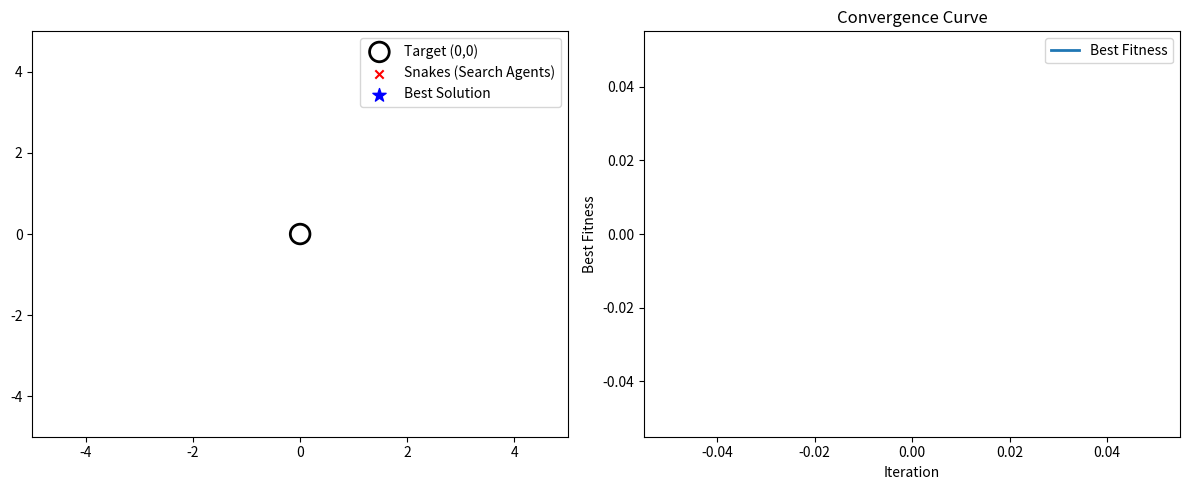

Reproduce this figure in Python.
import numpy as np
import matplotlib.pyplot as plt
from matplotlib.animation import FuncAnimation

# Problem: Sphere function
def objective(x):
    return np.sum(np.square(x))

# Parameters
POP_SIZE = 6  # Reduced number of search agents
DIM = 2
MAX_GEN = 500
X_BOUND = (-5, 5)

# Enhancement params
MUTATION_RATE = 0.05
STAGNATION_LIMIT = 20
ELITE_RATIO = 0.2

# Initialize population
def init_agents():
    return np.random.uniform(X_BOUND[0], X_BOUND[1], (POP_SIZE, DIM))

snakes = init_agents()
history = []
iteration = 0
stagnation_counter = 0

# Initialize best solution
best_solution = None
best_fitness = float('inf')

# Setup plot
fig, (ax1, ax2) = plt.subplots(1, 2, figsize=(12, 5))
fig.canvas.manager.set_window_title("FSRO Exploration vs Exploitation")

# Plot search agents
ax1.set_xlim(X_BOUND)
ax1.set_ylim(X_BOUND)
ax1.scatter(0, 0, s=200, facecolors='none', edgecolors='black', linewidths=2, label='Target (0,0)')
sc_snakes = ax1.scatter([], [], c='red', label='Snakes (Search Agents)', marker='x')
sc_best = ax1.scatter([], [], c='blue', label='Best Solution', marker='*', s=100)
iteration_text = ax1.text(0.02, 0.95, '', transform=ax1.transAxes)
ax1.legend(loc='upper right')

# Plot convergence graph
ax2.set_title('Convergence Curve')
ax2.set_xlabel('Iteration')
ax2.set_ylabel('Best Fitness')
convergence_line, = ax2.plot([], [], lw=2, label='Best Fitness')
ax2.legend()
best_fitnesses = []

# Animation update function
def update(frame):
    global snakes, iteration, best_solution, best_fitness, MUTATION_RATE, stagnation_counter
    iteration += 1

    # Time-based and score-based decay: focus more around best after midpoint
    decay = max(0.01, 1 - (iteration / MAX_GEN))
    proximity_weight = min(1.0, iteration / (MAX_GEN * 0.6))
    mutation_strength = MUTATION_RATE * 6 * decay * (1 - 0.7 * proximity_weight)

    new_snakes = []
    for s in snakes:
        partner = snakes[np.random.randint(len(snakes))]
        c1, c2 = sorted(np.random.choice(DIM, 2, replace=False))
        child = s.copy()
        child[c1:c2] = partner[c1:c2]

        # Move towards best solution with some randomness
        if best_solution is not None:
            direction = best_solution - child
            child += 0.2 * proximity_weight * direction

        child += np.random.normal(0, mutation_strength, DIM)
        child = np.clip(child, X_BOUND[0], X_BOUND[1])
        new_snakes.append(child)

    snakes = np.array(new_snakes)

    # Evaluate and select elites
    fitness = np.array([objective(ind) for ind in snakes])
    elites_idx = np.argsort(fitness)[:max(1, int(ELITE_RATIO * POP_SIZE))]
    elites = snakes[elites_idx]

    # Update best solution
    current_best_idx = np.argmin(fitness)
    current_best = snakes[current_best_idx]
    current_best_fitness = fitness[current_best_idx]

    if current_best_fitness < best_fitness:
        best_solution = current_best
        best_fitness = current_best_fitness
        stagnation_counter = 0
    else:
        stagnation_counter += 1

    best_fitnesses.append(best_fitness)

    # Adaptive mutation
    if stagnation_counter >= STAGNATION_LIMIT:
        MUTATION_RATE = min(1.0, MUTATION_RATE * 1.5)
        stagnation_counter = 0
        snakes = init_agents()

    # Update plot data
    sc_snakes.set_offsets(snakes)
    sc_best.set_offsets([best_solution])
    iteration_text.set_text(f"Iteration: {iteration} | Best: {best_fitness:.4f}")

    convergence_line.set_data(range(len(best_fitnesses)), best_fitnesses)
    ax2.relim()
    ax2.autoscale_view()
    return sc_snakes, sc_best, iteration_text, convergence_line

ani = FuncAnimation(fig, update, frames=MAX_GEN, interval=200, repeat=False)
plt.tight_layout()
plt.show()
